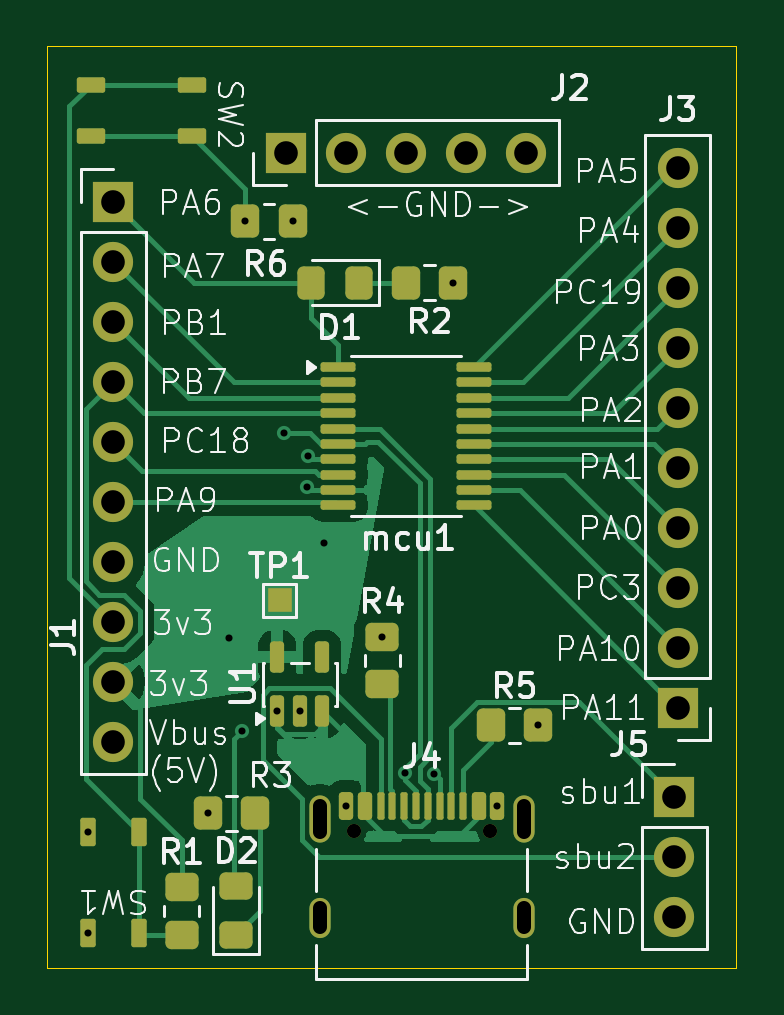
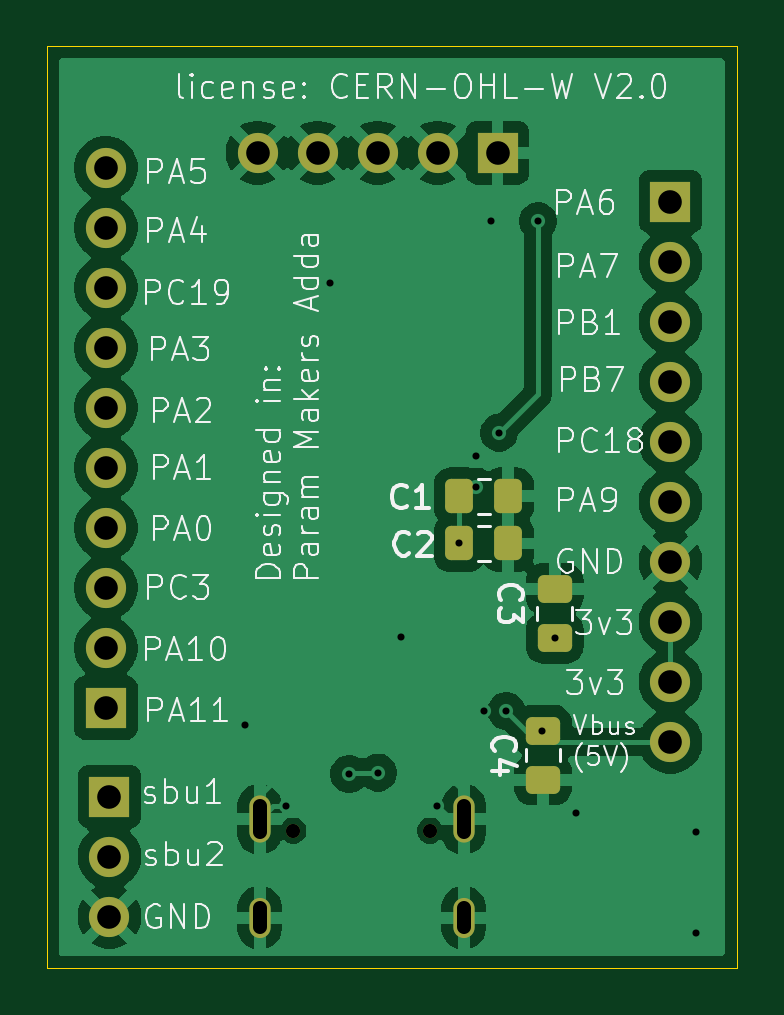
Circuit board: 10 layer files. Board 29.2 x 39.0 mm.
- bottom_copper: ch32-devboard-B_Cu.gbl (65275 bytes)
- bottom_mask: ch32-devboard-B_Mask.gbs (2652 bytes)
- paste: ch32-devboard-B_Paste.gbp (1590 bytes)
- bottom_silk: ch32-devboard-B_Silkscreen.gbo (61167 bytes)
- outline: ch32-devboard-Edge_Cuts.gm1 (605 bytes)
- top_copper: ch32-devboard-F_Cu.gtl (30074 bytes)
- top_mask: ch32-devboard-F_Mask.gts (5308 bytes)
- paste: ch32-devboard-F_Paste.gtp (4184 bytes)
- top_silk: ch32-devboard-F_Silkscreen.gto (58613 bytes)
- drill: ch32-devboard.drl (1444 bytes)

=== bottom_copper: ch32-devboard-B_Cu.gbl (65275 bytes, source omitted) ===
=== bottom_mask: ch32-devboard-B_Mask.gbs (2652 bytes, source withheld) ===
=== paste: ch32-devboard-B_Paste.gbp (1590 bytes, source withheld) ===
=== bottom_silk: ch32-devboard-B_Silkscreen.gbo (61167 bytes, source omitted) ===
=== outline: ch32-devboard-Edge_Cuts.gm1 ===
%TF.GenerationSoftware,KiCad,Pcbnew,10.0.7*%
%TF.CreationDate,2026-10-28T21:45:11+05:30*%
%TF.ProjectId,ch32-devboard,63683332-2d64-4657-9662-6f6172642e6b,rev?*%
%TF.SameCoordinates,Original*%
%TF.FileFunction,Profile,NP*%
%FSLAX45Y45*%
G04 Gerber Fmt 4.5, Leading zero omitted, Abs format (unit mm)*
G04 Created by KiCad (PCBNEW 10.0.7) date 2026-10-28 21:45:11*
%MOMM*%
%LPD*%
G01*
G04 APERTURE LIST*
%TA.AperFunction,Profile*%
%ADD10C,0.050000*%
%TD*%
G04 APERTURE END LIST*
D10*
X13280000Y-6550000D02*
X16198604Y-6550000D01*
X16198604Y-10450000D01*
X13280000Y-10450000D01*
X13280000Y-6550000D01*
M02*

=== top_copper: ch32-devboard-F_Cu.gtl (30074 bytes, source omitted) ===
=== top_mask: ch32-devboard-F_Mask.gts ===
%TF.GenerationSoftware,KiCad,Pcbnew,10.0.7*%
%TF.CreationDate,2026-10-28T21:45:11+05:30*%
%TF.ProjectId,ch32-devboard,63683332-2d64-4657-9662-6f6172642e6b,rev?*%
%TF.SameCoordinates,Original*%
%TF.FileFunction,Soldermask,Top*%
%TF.FilePolarity,Negative*%
%FSLAX45Y45*%
G04 Gerber Fmt 4.5, Leading zero omitted, Abs format (unit mm)*
G04 Created by KiCad (PCBNEW 10.0.7) date 2026-10-28 21:45:11*
%MOMM*%
%LPD*%
G01*
G04 APERTURE LIST*
G04 Aperture macros list*
%AMRoundRect*
0 Rectangle with rounded corners*
0 $1 Rounding radius*
0 $2 $3 $4 $5 $6 $7 $8 $9 X,Y pos of 4 corners*
0 Add a 4 corners polygon primitive as box body*
4,1,4,$2,$3,$4,$5,$6,$7,$8,$9,$2,$3,0*
0 Add four circle primitives for the rounded corners*
1,1,$1+$1,$2,$3*
1,1,$1+$1,$4,$5*
1,1,$1+$1,$6,$7*
1,1,$1+$1,$8,$9*
0 Add four rect primitives between the rounded corners*
20,1,$1+$1,$2,$3,$4,$5,0*
20,1,$1+$1,$4,$5,$6,$7,0*
20,1,$1+$1,$6,$7,$8,$9,0*
20,1,$1+$1,$8,$9,$2,$3,0*%
G04 Aperture macros list end*
%ADD10RoundRect,0.097500X0.502500X-0.227500X0.502500X0.227500X-0.502500X0.227500X-0.502500X-0.227500X0*%
%ADD11RoundRect,0.097500X0.502500X0.227500X-0.502500X0.227500X-0.502500X-0.227500X0.502500X-0.227500X0*%
%ADD12O,0.900000X1.700000*%
%ADD13O,0.900000X2.000000*%
%ADD14RoundRect,0.150000X-0.150000X-0.430000X0.150000X-0.430000X0.150000X0.430000X-0.150000X0.430000X0*%
%ADD15RoundRect,0.075000X0.075000X0.505000X-0.075000X0.505000X-0.075000X-0.505000X0.075000X-0.505000X0*%
%ADD16C,0.600000*%
%ADD17RoundRect,0.097500X-0.227500X0.502500X-0.227500X-0.502500X0.227500X-0.502500X0.227500X0.502500X0*%
%ADD18RoundRect,0.097500X0.227500X0.502500X-0.227500X0.502500X-0.227500X-0.502500X0.227500X-0.502500X0*%
%ADD19RoundRect,0.250000X-0.350000X-0.450000X0.350000X-0.450000X0.350000X0.450000X-0.350000X0.450000X0*%
%ADD20RoundRect,0.250000X0.450000X-0.350000X0.450000X0.350000X-0.450000X0.350000X-0.450000X-0.350000X0*%
%ADD21R,1.000000X1.000000*%
%ADD22RoundRect,0.150000X0.150000X-0.512500X0.150000X0.512500X-0.150000X0.512500X-0.150000X-0.512500X0*%
%ADD23RoundRect,0.250000X0.450000X-0.325000X0.450000X0.325000X-0.450000X0.325000X-0.450000X-0.325000X0*%
%ADD24R,1.700000X1.700000*%
%ADD25C,1.700000*%
%ADD26RoundRect,0.100000X-0.637500X-0.100000X0.637500X-0.100000X0.637500X0.100000X-0.637500X0.100000X0*%
%ADD27RoundRect,0.250000X0.350000X0.450000X-0.350000X0.450000X-0.350000X-0.450000X0.350000X-0.450000X0*%
%ADD28RoundRect,0.250000X0.325000X0.450000X-0.325000X0.450000X-0.325000X-0.450000X0.325000X-0.450000X0*%
G04 APERTURE END LIST*
D10*
%TO.C,SW2*%
X13465000Y-6927500D03*
D11*
X13895000Y-6927500D03*
X13465000Y-6712500D03*
X13895000Y-6712500D03*
%TD*%
D12*
%TO.C,J4*%
X15298962Y-10238402D03*
D13*
X15298962Y-9821402D03*
D12*
X14434962Y-10238402D03*
D13*
X14434962Y-9821402D03*
D14*
X14546962Y-9763402D03*
X14626962Y-9763402D03*
D15*
X14691962Y-9763402D03*
X14791962Y-9763402D03*
X14941962Y-9763402D03*
X15041962Y-9763402D03*
D14*
X15106962Y-9763402D03*
X15186962Y-9763402D03*
X15186962Y-9763402D03*
X15106962Y-9763402D03*
D15*
X14991962Y-9763402D03*
X14891962Y-9763402D03*
X14841962Y-9763402D03*
X14741962Y-9763402D03*
D14*
X14626962Y-9763402D03*
X14546962Y-9763402D03*
D16*
X15155962Y-9869402D03*
X14577962Y-9869402D03*
%TD*%
D17*
%TO.C,SW1*%
X13452500Y-9875000D03*
X13452500Y-10305000D03*
X13667500Y-9875000D03*
D18*
X13667500Y-10305000D03*
%TD*%
D19*
%TO.C,R6*%
X14120000Y-7290000D03*
X14320000Y-7290000D03*
%TD*%
D20*
%TO.C,R1*%
X13850000Y-10110000D03*
X13850000Y-10310000D03*
%TD*%
D21*
%TO.C,TP1*%
X14265000Y-8895000D03*
%TD*%
D22*
%TO.C,U1*%
X14255000Y-9363750D03*
X14350000Y-9363750D03*
X14445000Y-9363750D03*
X14445000Y-9136250D03*
X14255000Y-9136250D03*
%TD*%
D23*
%TO.C,D2*%
X14080000Y-10310000D03*
X14080000Y-10105000D03*
%TD*%
D24*
%TO.C,J2*%
X14292000Y-7000000D03*
D25*
X14546000Y-7000000D03*
X14800000Y-7000000D03*
X15054000Y-7000000D03*
X15308000Y-7000000D03*
%TD*%
D19*
%TO.C,R5*%
X15160120Y-9423713D03*
X15360120Y-9423713D03*
%TD*%
D24*
%TO.C,J1*%
X13560000Y-7208000D03*
D25*
X13560000Y-7462000D03*
X13560000Y-7716000D03*
X13560000Y-7970000D03*
X13560000Y-8224000D03*
X13560000Y-8478000D03*
X13560000Y-8732000D03*
X13560000Y-8986000D03*
X13560000Y-9240000D03*
X13560000Y-9494000D03*
%TD*%
D19*
%TO.C,R3*%
X13960525Y-9796987D03*
X14160525Y-9796987D03*
%TD*%
D20*
%TO.C,R4*%
X14700000Y-9250000D03*
X14700000Y-9050000D03*
%TD*%
D26*
%TO.C,mcu1*%
X14513750Y-7907500D03*
X14513750Y-7972500D03*
X14513750Y-8037500D03*
X14513750Y-8102500D03*
X14513750Y-8167500D03*
X14513750Y-8232500D03*
X14513750Y-8297500D03*
X14513750Y-8362500D03*
X14513750Y-8427500D03*
X14513750Y-8492500D03*
X15086250Y-8492500D03*
X15086250Y-8427500D03*
X15086250Y-8362500D03*
X15086250Y-8297500D03*
X15086250Y-8232500D03*
X15086250Y-8167500D03*
X15086250Y-8102500D03*
X15086250Y-8037500D03*
X15086250Y-7972500D03*
X15086250Y-7907500D03*
%TD*%
D24*
%TO.C,J3*%
X15950000Y-9350000D03*
D25*
X15950000Y-9096000D03*
X15950000Y-8842000D03*
X15950000Y-8588000D03*
X15950000Y-8334000D03*
X15950000Y-8080000D03*
X15950000Y-7826000D03*
X15950000Y-7572000D03*
X15950000Y-7318000D03*
X15950000Y-7064000D03*
%TD*%
D27*
%TO.C,R2*%
X15000000Y-7550000D03*
X14800000Y-7550000D03*
%TD*%
D24*
%TO.C,J5*%
X15935000Y-9726000D03*
D25*
X15935000Y-9980000D03*
X15935000Y-10234000D03*
%TD*%
D28*
%TO.C,D1*%
X14602500Y-7550000D03*
X14397500Y-7550000D03*
%TD*%
M02*

=== paste: ch32-devboard-F_Paste.gtp ===
%TF.GenerationSoftware,KiCad,Pcbnew,10.0.7*%
%TF.CreationDate,2026-10-28T21:45:11+05:30*%
%TF.ProjectId,ch32-devboard,63683332-2d64-4657-9662-6f6172642e6b,rev?*%
%TF.SameCoordinates,Original*%
%TF.FileFunction,Paste,Top*%
%TF.FilePolarity,Positive*%
%FSLAX45Y45*%
G04 Gerber Fmt 4.5, Leading zero omitted, Abs format (unit mm)*
G04 Created by KiCad (PCBNEW 10.0.7) date 2026-10-28 21:45:11*
%MOMM*%
%LPD*%
G01*
G04 APERTURE LIST*
G04 Aperture macros list*
%AMRoundRect*
0 Rectangle with rounded corners*
0 $1 Rounding radius*
0 $2 $3 $4 $5 $6 $7 $8 $9 X,Y pos of 4 corners*
0 Add a 4 corners polygon primitive as box body*
4,1,4,$2,$3,$4,$5,$6,$7,$8,$9,$2,$3,0*
0 Add four circle primitives for the rounded corners*
1,1,$1+$1,$2,$3*
1,1,$1+$1,$4,$5*
1,1,$1+$1,$6,$7*
1,1,$1+$1,$8,$9*
0 Add four rect primitives between the rounded corners*
20,1,$1+$1,$2,$3,$4,$5,0*
20,1,$1+$1,$4,$5,$6,$7,0*
20,1,$1+$1,$6,$7,$8,$9,0*
20,1,$1+$1,$8,$9,$2,$3,0*%
G04 Aperture macros list end*
%ADD10RoundRect,0.097500X0.502500X-0.227500X0.502500X0.227500X-0.502500X0.227500X-0.502500X-0.227500X0*%
%ADD11RoundRect,0.097500X0.502500X0.227500X-0.502500X0.227500X-0.502500X-0.227500X0.502500X-0.227500X0*%
%ADD12RoundRect,0.150000X-0.150000X-0.430000X0.150000X-0.430000X0.150000X0.430000X-0.150000X0.430000X0*%
%ADD13RoundRect,0.075000X0.075000X0.505000X-0.075000X0.505000X-0.075000X-0.505000X0.075000X-0.505000X0*%
%ADD14RoundRect,0.097500X-0.227500X0.502500X-0.227500X-0.502500X0.227500X-0.502500X0.227500X0.502500X0*%
%ADD15RoundRect,0.097500X0.227500X0.502500X-0.227500X0.502500X-0.227500X-0.502500X0.227500X-0.502500X0*%
%ADD16RoundRect,0.250000X-0.350000X-0.450000X0.350000X-0.450000X0.350000X0.450000X-0.350000X0.450000X0*%
%ADD17RoundRect,0.250000X0.450000X-0.350000X0.450000X0.350000X-0.450000X0.350000X-0.450000X-0.350000X0*%
%ADD18RoundRect,0.150000X0.150000X-0.512500X0.150000X0.512500X-0.150000X0.512500X-0.150000X-0.512500X0*%
%ADD19RoundRect,0.250000X0.450000X-0.325000X0.450000X0.325000X-0.450000X0.325000X-0.450000X-0.325000X0*%
%ADD20RoundRect,0.100000X-0.637500X-0.100000X0.637500X-0.100000X0.637500X0.100000X-0.637500X0.100000X0*%
%ADD21RoundRect,0.250000X0.350000X0.450000X-0.350000X0.450000X-0.350000X-0.450000X0.350000X-0.450000X0*%
%ADD22RoundRect,0.250000X0.325000X0.450000X-0.325000X0.450000X-0.325000X-0.450000X0.325000X-0.450000X0*%
G04 APERTURE END LIST*
D10*
%TO.C,SW2*%
X13465000Y-6927500D03*
D11*
X13895000Y-6927500D03*
X13465000Y-6712500D03*
X13895000Y-6712500D03*
%TD*%
D12*
%TO.C,J4*%
X14546962Y-9763402D03*
X14626962Y-9763402D03*
D13*
X14691962Y-9763402D03*
X14791962Y-9763402D03*
X14941962Y-9763402D03*
X15041962Y-9763402D03*
D12*
X15106962Y-9763402D03*
X15186962Y-9763402D03*
X15186962Y-9763402D03*
X15106962Y-9763402D03*
D13*
X14991962Y-9763402D03*
X14891962Y-9763402D03*
X14841962Y-9763402D03*
X14741962Y-9763402D03*
D12*
X14626962Y-9763402D03*
X14546962Y-9763402D03*
%TD*%
D14*
%TO.C,SW1*%
X13452500Y-9875000D03*
X13452500Y-10305000D03*
X13667500Y-9875000D03*
D15*
X13667500Y-10305000D03*
%TD*%
D16*
%TO.C,R6*%
X14120000Y-7290000D03*
X14320000Y-7290000D03*
%TD*%
D17*
%TO.C,R1*%
X13850000Y-10110000D03*
X13850000Y-10310000D03*
%TD*%
D18*
%TO.C,U1*%
X14255000Y-9363750D03*
X14350000Y-9363750D03*
X14445000Y-9363750D03*
X14445000Y-9136250D03*
X14255000Y-9136250D03*
%TD*%
D19*
%TO.C,D2*%
X14080000Y-10310000D03*
X14080000Y-10105000D03*
%TD*%
D16*
%TO.C,R5*%
X15160120Y-9423713D03*
X15360120Y-9423713D03*
%TD*%
%TO.C,R3*%
X13960525Y-9796987D03*
X14160525Y-9796987D03*
%TD*%
D17*
%TO.C,R4*%
X14700000Y-9250000D03*
X14700000Y-9050000D03*
%TD*%
D20*
%TO.C,mcu1*%
X14513750Y-7907500D03*
X14513750Y-7972500D03*
X14513750Y-8037500D03*
X14513750Y-8102500D03*
X14513750Y-8167500D03*
X14513750Y-8232500D03*
X14513750Y-8297500D03*
X14513750Y-8362500D03*
X14513750Y-8427500D03*
X14513750Y-8492500D03*
X15086250Y-8492500D03*
X15086250Y-8427500D03*
X15086250Y-8362500D03*
X15086250Y-8297500D03*
X15086250Y-8232500D03*
X15086250Y-8167500D03*
X15086250Y-8102500D03*
X15086250Y-8037500D03*
X15086250Y-7972500D03*
X15086250Y-7907500D03*
%TD*%
D21*
%TO.C,R2*%
X15000000Y-7550000D03*
X14800000Y-7550000D03*
%TD*%
D22*
%TO.C,D1*%
X14602500Y-7550000D03*
X14397500Y-7550000D03*
%TD*%
M02*

=== top_silk: ch32-devboard-F_Silkscreen.gto (58613 bytes, source omitted) ===
=== drill: ch32-devboard.drl ===
M48
; DRILL file KiCad 10.0.7 date 2026-10-28T21:45:11
; FORMAT={-:-/ absolute / inch / decimal}
; #@! TF.CreationDate,2026-10-28T21:45:11+05:30
; #@! TF.GenerationSoftware,Kicad,Pcbnew,10.0.7
; #@! TF.FileFunction,MixedPlating,1,2
FMAT,2
INCH
; #@! TA.AperFunction,Plated,PTH,ViaDrill
T1C0.0118
; #@! TA.AperFunction,Plated,PTH,ComponentDrill
T2C0.0236
; #@! TA.AperFunction,Plated,PTH,ComponentDrill
T3C0.0394
; #@! TA.AperFunction,NonPlated,NPTH,ComponentDrill
T4C0.0236
%
G90
G05
T1
X5.2963Y-3.8878
X5.2963Y-4.0571
X5.4963Y-3.8571
X5.5315Y-3.5645
X5.5531Y-3.719
X5.5591Y-2.8701
X5.6122Y-3.6865
X5.624Y-3.2224
X5.6378Y-2.8701
X5.6496Y-3.6865
X5.6621Y-3.3124
X5.6628Y-3.261
X5.6905Y-3.4071
X5.7272Y-3.8439
X5.7874Y-3.563
X5.8256Y-3.789
X5.874Y-3.7913
X5.9055Y-2.9724
X5.9791Y-3.8439
X6.0473Y-3.7101
T3
X5.3386Y-2.8378
X5.3386Y-2.9378
X5.3386Y-3.0378
X5.3386Y-3.1378
X5.3386Y-3.2378
X5.3386Y-3.3378
X5.3386Y-3.4378
X5.3386Y-3.5378
X5.3386Y-3.6378
X5.3386Y-3.7378
X5.6268Y-2.7559
X5.7268Y-2.7559
X5.8268Y-2.7559
X5.9268Y-2.7559
X6.0268Y-2.7559
X6.2736Y-3.8291
X6.2736Y-3.9291
X6.2736Y-4.0291
X6.2795Y-2.7811
X6.2795Y-2.8811
X6.2795Y-2.9811
X6.2795Y-3.0811
X6.2795Y-3.1811
X6.2795Y-3.2811
X6.2795Y-3.3811
X6.2795Y-3.4811
X6.2795Y-3.5811
X6.2795Y-3.6811
T4
X5.7394Y-3.8856
X5.9669Y-3.8856
T2
X5.6831Y-3.8883G85X5.6831Y-3.845
G05
X5.6831Y-4.0466G85X5.6831Y-4.0151
G05
X6.0232Y-3.8883G85X6.0232Y-3.845
G05
X6.0232Y-4.0466G85X6.0232Y-4.0151
G05
M30
